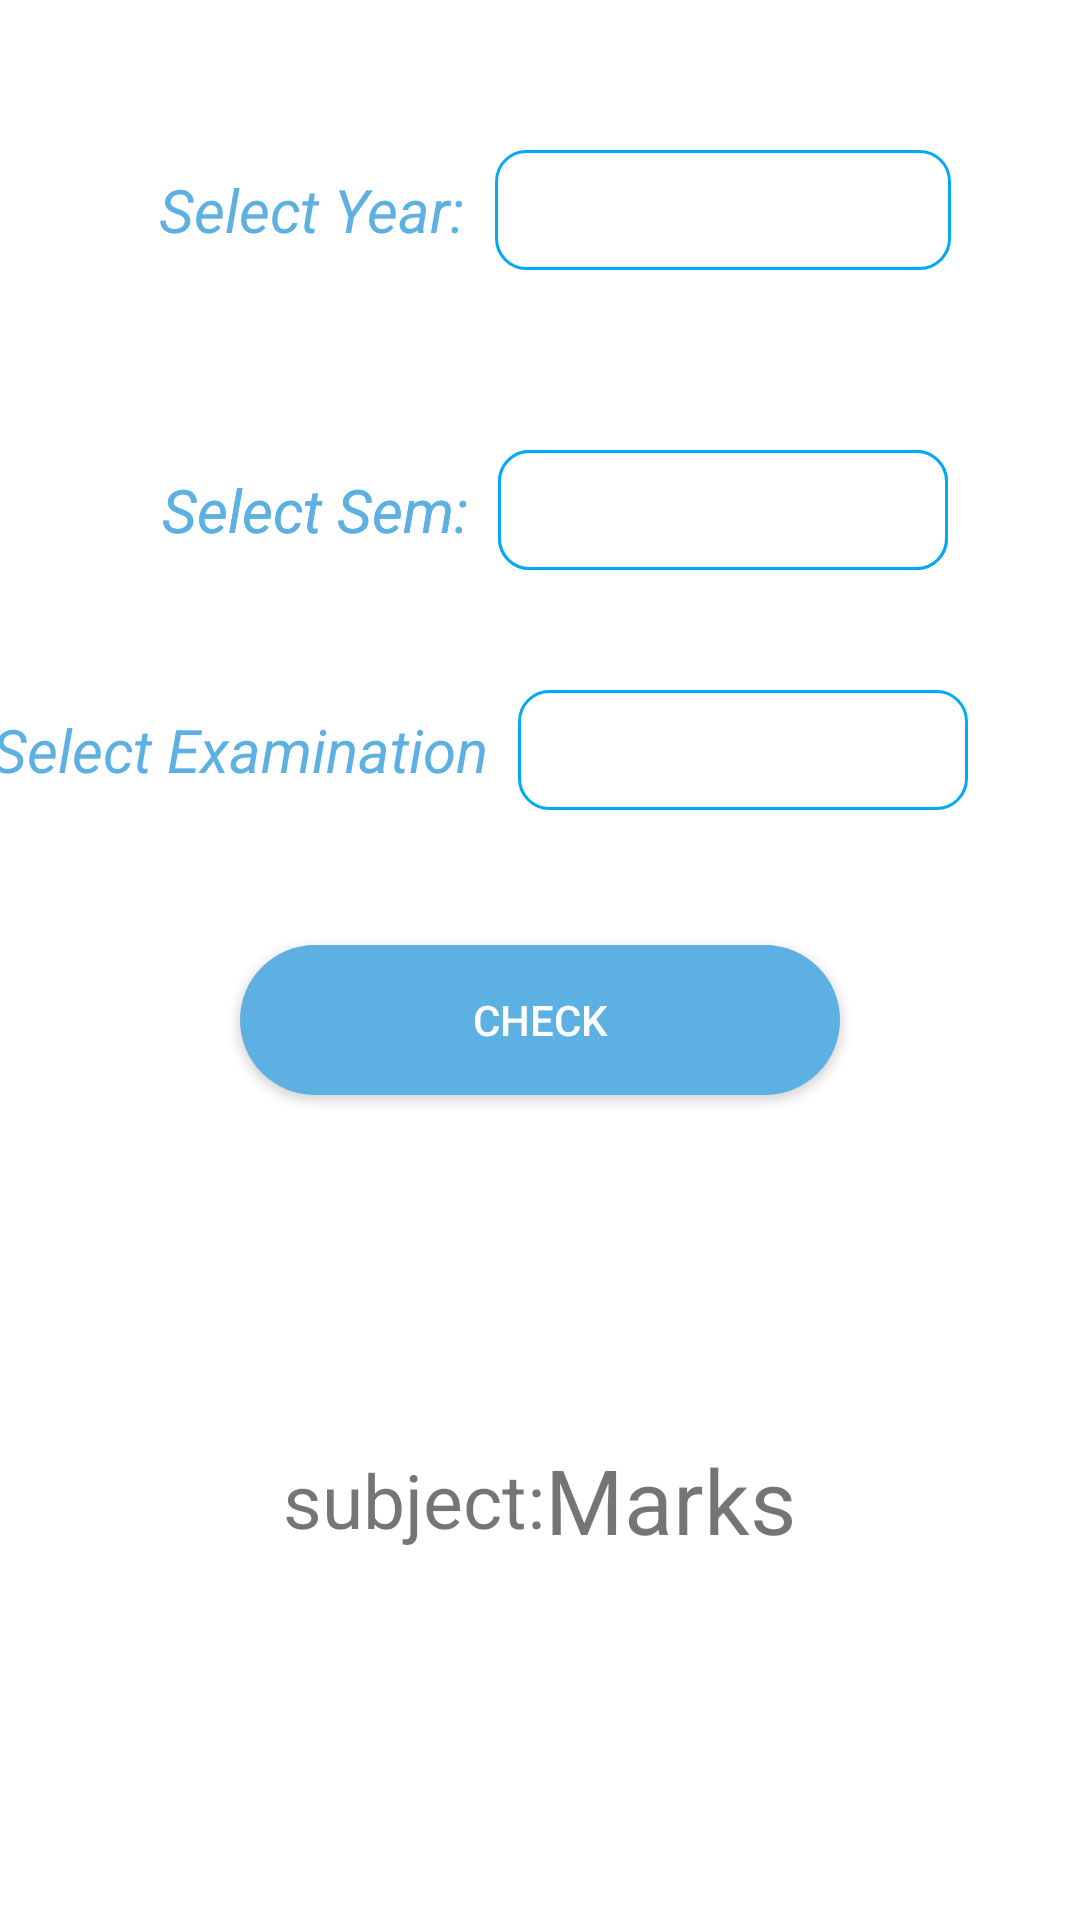

Produce the Android XML layout that renders to this screen, including the resource entries it uses.
<!-- AndroidManifest.xml: application theme Theme.SmartProctor -->
<!-- res/layout/activity_studentmarks.xml -->
<?xml version="1.0" encoding="utf-8"?>
<RelativeLayout xmlns:android="http://schemas.android.com/apk/res/android"
xmlns:app="http://schemas.android.com/apk/res-auto"
xmlns:tools="http://schemas.android.com/tools"
android:layout_width="match_parent"
android:layout_height="match_parent"
android:orientation="vertical"
    android:background="@drawable/bg3"
android:layout_gravity="center"
tools:context=".studentclasses.Studentmarks">

<LinearLayout
    android:layout_width="match_parent"
    android:layout_height="100dp"
    android:layout_marginTop="20dp"
    android:gravity="center"
    android:orientation="horizontal">

    <TextView
        android:layout_width="wrap_content"
        android:layout_height="wrap_content"
        android:padding="10dp"
        android:text="Select Year:"
        android:textColor="@color/skyBlue"
        android:textSize="20sp"
        android:textStyle="italic" />

    <Spinner
        android:layout_width="152dp"
        android:layout_height="40dp"
        android:background="@drawable/edit"
        android:scrollIndicators="right"
        android:dropDownSelector="@drawable/ic_baseline_keyboard_arrow_down_24"
        android:id="@+id/selectyear"
        android:gravity="center" />

</LinearLayout>
<LinearLayout
    android:layout_marginTop="120dp"
    android:layout_width="match_parent"
    android:layout_height="100dp"
    android:gravity="center"
    android:id="@+id/sec"
    >
    <TextView
        android:layout_width="wrap_content"
        android:layout_height="wrap_content"
        android:text="Select Sem:"
        android:padding="10dp"
        android:textSize="20sp"
        android:textStyle="italic"
        android:textColor="@color/skyBlue"
        />
    <Spinner
        android:layout_width="150dp"
        android:layout_height="40dp"
        android:background="@drawable/edit"
        android:scrollIndicators="right"
        android:dropDownSelector="@drawable/ic_baseline_keyboard_arrow_down_24"
        android:gravity="center"
        android:id="@+id/sec2"/>

</LinearLayout>
<LinearLayout
    android:layout_marginTop="120dp"
    android:layout_width="match_parent"
    android:layout_height="100dp"
    android:gravity="center"
    android:id="@+id/sec1"
    >
    <TextView
        android:layout_width="wrap_content"
        android:layout_height="wrap_content"
        android:text="Select Sem:"
        android:padding="10dp"
        android:textSize="20sp"
        android:textStyle="italic"
        android:textColor="@color/skyBlue"
        />
    <Spinner
        android:layout_width="150dp"
        android:layout_height="40dp"
        android:background="@drawable/edit"
        android:scrollIndicators="right"
        android:dropDownSelector="@drawable/ic_baseline_keyboard_arrow_down_24"
        android:gravity="center"
        android:id="@+id/sem"/>

</LinearLayout>
    <LinearLayout
        android:layout_marginTop="200dp"
        android:layout_width="match_parent"
        android:layout_height="100dp"
        android:gravity="center"
        android:id="@+id/spinner3"
        >
        <TextView
            android:layout_width="wrap_content"
            android:layout_height="wrap_content"
            android:text="Select Examination"
            android:padding="10dp"
            android:textSize="20sp"
            android:textStyle="italic"
            android:textColor="@color/skyBlue"
            />
        <Spinner
            android:layout_width="150dp"
            android:layout_height="40dp"
            android:background="@drawable/edit"
            android:scrollIndicators="right"
            android:layout_marginRight="50dp"
            android:dropDownSelector="@drawable/ic_baseline_keyboard_arrow_down_24"
            android:gravity="center"
            android:id="@+id/exam"/>

    </LinearLayout>
<LinearLayout
    android:layout_width="match_parent"
    android:layout_marginTop="190dp"
    android:layout_height="200dp"
    android:orientation="vertical"
    android:gravity="center"
    >

    <Button
        android:id="@+id/check"
        android:layout_width="200dp"
        android:layout_height="50dp"
        android:background="@drawable/button"
        android:text="Check"
        android:layout_marginTop="100dp"
        android:textColor="@color/white" />
</LinearLayout>
    <LinearLayout
        android:layout_width="match_parent"
        android:layout_height="200dp"
        android:orientation="horizontal"
        android:layout_marginTop="400dp"
        android:gravity="center"
        >
    <TextView
        android:layout_width="wrap_content"
        android:layout_height="wrap_content"
        android:id="@+id/subject"
        android:text="subject:"
        android:textSize="25dp"

        />
    <TextView
        android:layout_width="wrap_content"
        android:layout_height="wrap_content"
        android:id="@+id/marks"
        android:textSize="30dp"
        android:text="Marks"
        />
    </LinearLayout>
</RelativeLayout>
<!-- resources referenced by this layout -->
<resources>
  <color name="skyBlue">#5DB0E2</color>
  <color name="white">#FFFFFFFF</color>
  <!-- drawable button (drawable) -->
  <?xml version="1.0" encoding="utf-8"?>
  <shape xmlns:android="http://schemas.android.com/apk/res/android">
  <solid android:color="@color/skyBlue"/>
      <corners android:radius="100dp"/>
  </shape>
  <!-- drawable edit (drawable) -->
  <?xml version="1.0" encoding="utf-8"?>
  <shape xmlns:android="http://schemas.android.com/apk/res/android">
  <solid android:color="#fff"/>
      <stroke android:color="#03A9F4"/>
      <stroke android:width="1dp"/>
      <corners  android:radius="10dp"/>
  </shape>
  <!-- drawable ic_baseline_keyboard_arrow_down_24 (drawable) -->
  <vector android:height="24dp" android:tint="#02B5FF"
      android:viewportHeight="24" android:viewportWidth="24"
      android:width="24dp" xmlns:android="http://schemas.android.com/apk/res/android">
      <path android:fillColor="@android:color/white" android:pathData="M7.41,8.59L12,13.17l4.59,-4.58L18,10l-6,6 -6,-6 1.41,-1.41z"/>
  </vector>
  <style name="Theme.SmartProctor" parent="Theme.MaterialComponents.DayNight.DarkActionBar">
          
          <item name="colorPrimary">@color/skyBlue</item>
          <item name="colorPrimaryVariant">@color/purple_700</item>
          <item name="colorOnPrimary">@color/white</item>
          
          <item name="colorSecondary">@color/teal_200</item>
          <item name="colorSecondaryVariant">@color/teal_700</item>
          <item name="colorOnSecondary">@color/black</item>
          
          <item name="android:statusBarColor" tools:targetApi="l">?attr/colorPrimaryVariant</item>
          
      </style>
  <color name="purple_700">#FF3700B3</color>
  <color name="teal_200">#FF03DAC5</color>
  <color name="teal_700">#FF018786</color>
  <color name="black">#FF000000</color>
</resources>
